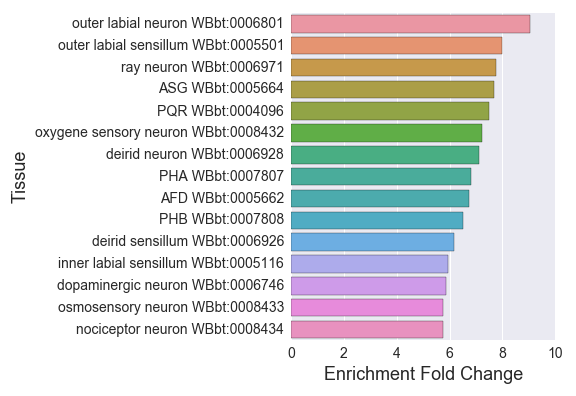

Values plotted in this chart, from the file beside it:
#BAG-neuron_embryo_enriched_
, Tissue, Expected, Observed, Fold Change, Q value, Enrichment Fold Change
0, outer labial neuron WBbt:0006801, 3.646, 33.0, 9.05, 9.344543683205852e-24, 9.05
1, nervous system WBbt:0005735, 120.8, 163.0, 1.35, 2.5916787526713693e-10, 1.35
2, embryonic cell WBbt:0007028, 38.33, 78.0, 2.035, 5.0013586574263645e-11, 2.035
3, anterior ganglion (post) WBbt:0005371, 8.71, 40.0, 4.592, 1.1969500572298435e-16, 4.592
4, glutamatergic neuron WBbt:0006829, 4.619, 25.0, 5.413, 1.4766992162403406e-12, 5.413
5, inner labial sensillum WBbt:0005116, 5.55, 33.0, 5.946, 2.2838662414008235e-17, 5.946
6, interneuron WBbt:0005113, 21.39, 46.0, 2.15, 3.3266254816253895e-07, 2.15
7, PHA WBbt:0007807, 3.525, 24.0, 6.809, 2.0989242753849057e-14, 6.809
8, AFD WBbt:0005662, 2.228, 15.0, 6.732, 9.941972015585217e-10, 6.732
9, outer labial sensillum WBbt:0005501, 4.132, 33.0, 7.986, 8.238829347978016e-22, 7.986
10, deirid neuron WBbt:0006928, 2.39, 17.0, 7.112, 3.5587135803715015e-11, 7.112
11, amphid sensillum WBbt:0005391, 27.18, 89.0, 3.274, 9.314064896052871e-27, 3.274
12, ventral ganglion (post) WBbt:0005264, 5.267, 10.0, 1.899, 0.04896, 1.899
13, retrovesicular ganglion neuron WBbt:0005…, 3.97, 9.0, 2.267, 0.01934, 2.267
14, ASE WBbt:0005663, 5.834, 21.0, 3.6, 1.919217630136878e-07, 3.6
15, deirid sensillum WBbt:0006926, 2.755, 17.0, 6.171, 4.275519841370576e-10, 6.171
16, ADF WBbt:0005660, 3.282, 15.0, 4.571, 3.482672476637954e-07, 4.571
17, ventral ganglion (ant) WBbt:0005266, 4.213, 11.0, 2.611, 0.003037, 2.611
18, ray neuron WBbt:0006971, 2.188, 17.0, 7.771, 7.482152849381742e-12, 7.771
19, anterior ganglion WBbt:0005375, 10.74, 41.0, 3.819, 4.2772813488975655e-14, 3.819
20, mechanosensory neuron WBbt:0008431, 13.86, 51.0, 3.681, 8.505946452226312e-17, 3.681
21, lateral ganglion WBbt:0005105, 20.58, 52.0, 2.527, 1.4513342962544946e-10, 2.527
22, PQR WBbt:0004096, 2.269, 17.0, 7.493, 1.3495410023902243e-11, 7.493
23, ASG WBbt:0005664, 2.471, 19.0, 7.688, 7.084877192453169e-13, 7.688
24, chemosensory neuron WBbt:0005837, 15.6, 46.0, 2.949, 1.1064566523943122e-11, 2.949
25, dopaminergic neuron WBbt:0006746, 4.254, 25.0, 5.877, 2.2082048982818025e-13, 5.877
26, ADL WBbt:0005661, 4.254, 19.0, 4.466, 1.711881618191444e-08, 4.466
27, ray WBbt:0006941, 3.039, 17.0, 5.595, 2.2097566160316675e-09, 5.595
28, carbon dioxide sensory neuron WBbt:00084…, 7.819, 39.0, 4.988, 1.847922421751629e-17, 4.988
29, sensillum WBbt:0006929, 34.4, 93.0, 2.704, 6.39334534821355e-22, 2.704
30, head WBbt:0005739, 105.5, 147.0, 1.394, 2.2097566160316675e-09, 1.394
31, tail WBbt:0005741, 67.82, 110.0, 1.622, 8.984413424421401e-10, 1.622
32, odorsensory neuron WBbt:0005839, 8.589, 33.0, 3.842, 1.0819473836557869e-11, 3.842
33, nociceptor neuron WBbt:0008434, 4.173, 24.0, 5.751, 1.065744727960658e-12, 5.751
34, ASI WBbt:0005666, 5.631, 29.0, 5.15, 1.196978986907776e-13, 5.15
35, AWC WBbt:0005672, 4.619, 16.0, 3.464, 8.552955452258178e-06, 3.464
36, post-embryonic cell WBbt:0007030, 8.467, 15.0, 1.772, 0.0321, 1.772
37, nerve ring neuron WBbt:0006974, 17.02, 40.0, 2.351, 2.1510360664179093e-07, 2.351
38, posterior lateral ganglion WBbt:0005465, 6.887, 22.0, 3.194, 8.529461976495962e-07, 3.194
39, osmosensory neuron WBbt:0008433, 4.173, 24.0, 5.751, 1.065744727960658e-12, 5.751
40, phasmid sensillum WBbt:0005425, 10.53, 56.0, 5.316, 1.346246628986422e-26, 5.316
41, AWB WBbt:0005671, 2.998, 16.0, 5.337, 1.3486442666574285e-08, 5.337
42, serotonergic neuron WBbt:0006837, 9.44, 26.0, 2.754, 1.7756578836325333e-06, 2.754
43, oxygene sensory neuron WBbt:0008432, 4.294, 31.0, 7.219, 4.890455470308464e-19, 7.219
44, ciliated neuron WBbt:0006816, 32.82, 102.0, 3.108, 1.2327890909564727e-29, 3.108
45, sensory neuron WBbt:0005759, 32.82, 103.0, 3.139, 4.103601177570873e-30, 3.139
46, ASK WBbt:0005668, 4.254, 24.0, 5.642, 1.4817809087018697e-12, 5.642
47, dorsal ganglion WBbt:0005214, 5.024, 22.0, 4.379, 2.111604456085218e-09, 4.379
48, PHB WBbt:0007808, 3.525, 23.0, 6.525, 1.803028562007061e-13, 6.525
49, ASJ WBbt:0005667, 3.322, 19.0, 5.719, 1.9967853409779934e-10, 5.719
